Run: headless pygame with SDL's dummy video driver; simulated clock (each Clock.tick advances the game by its frame time, no real sleeping); random seed 0; keys injected as events and as key.get_pressed() state; no mouse input.
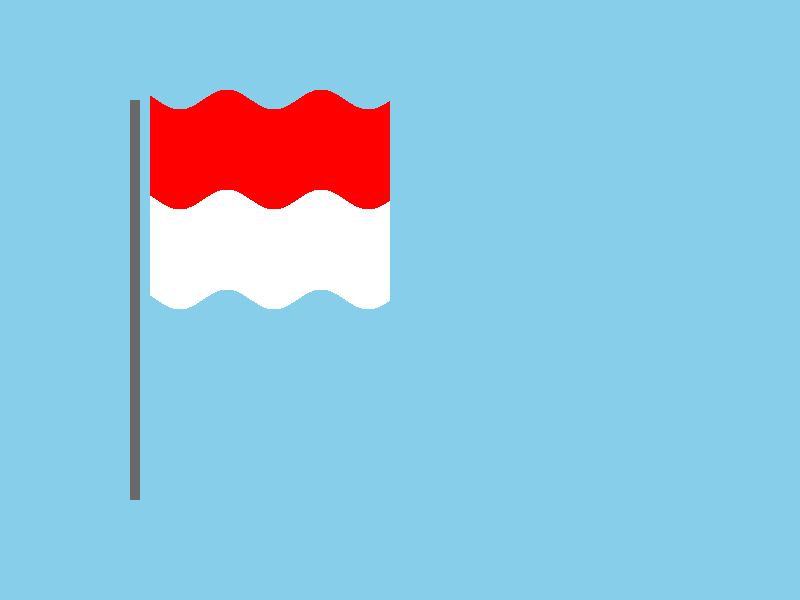
Frame 1 of 4 · flips 1–60 · no input
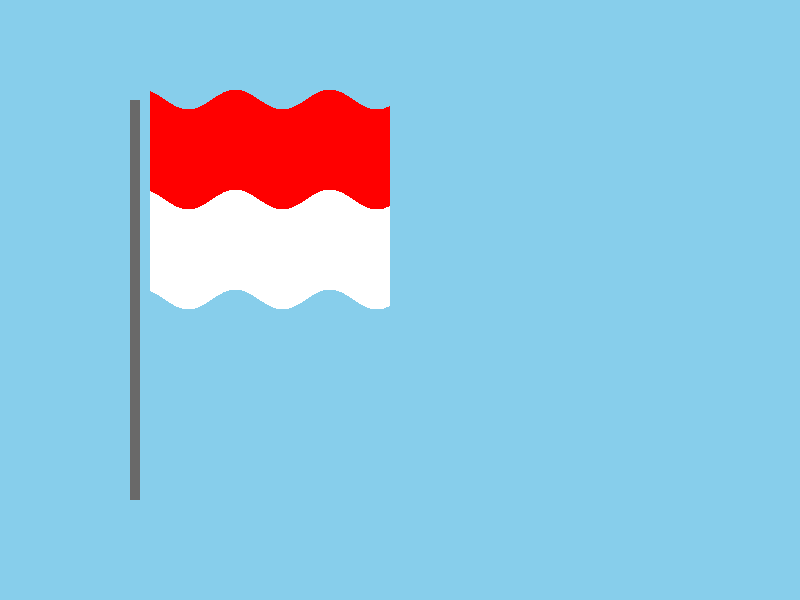
Frame 2 of 4 · flips 61–180 · tapped SPACE, RETURN · held RIGHT (→), D
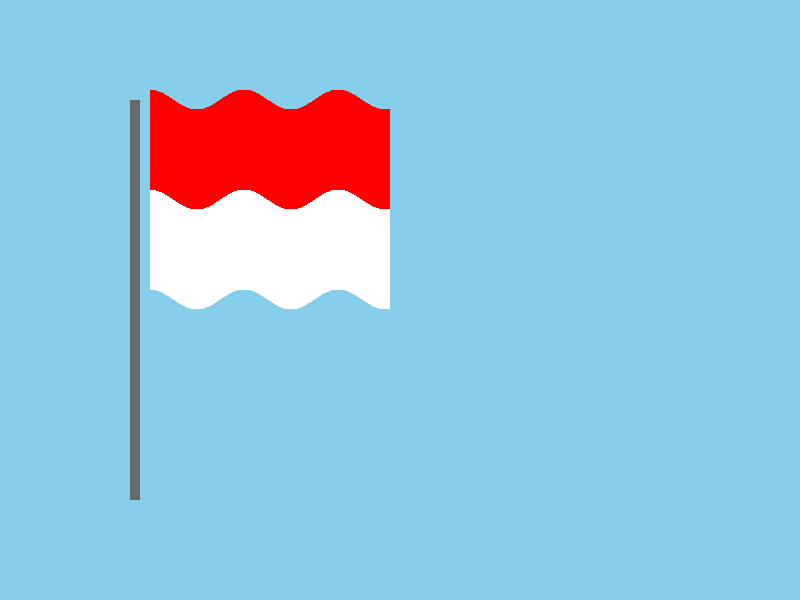
Frame 3 of 4 · flips 181–300 · held DOWN (↓), S
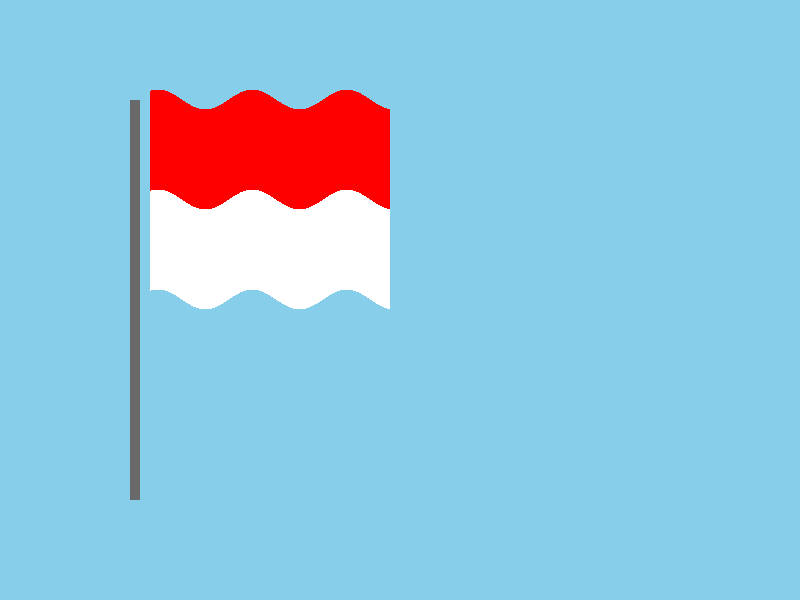
Frame 4 of 4 · flips 301–420 · held LEFT (←), A, UP (↑), W

The pygame program that drew these frames:

import pygame
import math
import sys

pygame.init()

WIDTH, HEIGHT = 800, 600
screen = pygame.display.set_mode((WIDTH, HEIGHT))
pygame.display.set_caption("Bendera Merah Putih Lebih Lebar dan Berkibar ke Samping")

MERAH = (255, 0, 0)
PUTIH = (255, 255, 255)
TIANG = (105, 105, 105)
LANGIT = (135, 206, 235)

def draw_flag(t):
    flag_width = 240  
    flag_height = 100

    for x in range(flag_width):
        wave = math.sin((x / 15.0) + t) * 10 
        red_rect = pygame.Rect(150 + x, 100 + wave, 1, flag_height)
        white_rect = pygame.Rect(150 + x, 100 + flag_height + wave, 1, flag_height)

        pygame.draw.rect(screen, MERAH, red_rect)
        pygame.draw.rect(screen, PUTIH, white_rect)
clock = pygame.time.Clock()
t = 0 

while True:
    for event in pygame.event.get():
        if event.type == pygame.QUIT:
            pygame.quit()
            sys.exit()
    screen.fill(LANGIT)
    pygame.draw.rect(screen, TIANG, (130, 100, 10, 400))
    draw_flag(t)
    t += 0.1  
    pygame.display.flip()
    clock.tick(60)
